pico-8 play session: mixed d-pad (fixed 12-tick cycle)

[t = 8 s] mixed d-pad (1.2s cycle ×~6): → ← ↑ ↓ + 🅾/❎ taps, ~8s
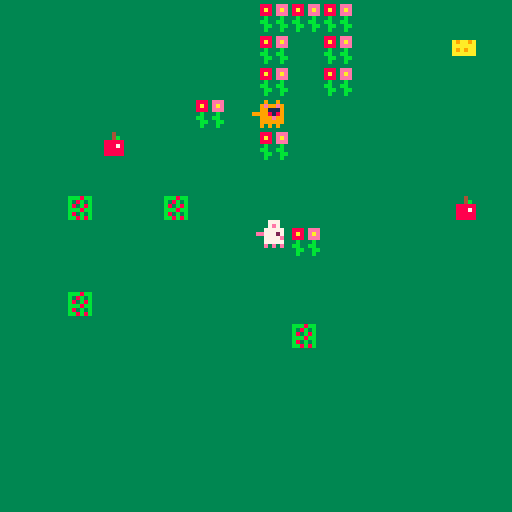

pico-8 cartridge
version 41
__lua__

-- the cheese hunt
-- by maya

function _init()
  define_flags()
  init_player()
  init_cat()
  init_energy()
  init_tile()
  init_camera()
  init_game()
end

function _update()
  if not game.is_over then
    update_position()
    update_orientation()
    update_inventory()
    update_status()
    update_camera()
  end
end

function _draw()
  if game.is_over then
    draw_game_over()
  else
    draw_map()
    draw_camera()
    draw_characters()
  end
end
-->8
-- init

characters = {}

function define_flags()
  flag = {
    blocked = 0,
    food = 1,
    energy = 2,
    cheese = 3
  }
end

function init_player()
  player = {
    x = 60,
    y = 60,
    delta = nil,
    sprite = nil,
    flip_x = false,
    flip_y = false,
    energy = 0,
    cheese = 0,
    update_position = function(self)
      update_sprite_position(self, move_player)
    end,
    draw = function(self)
      spr(self.sprite, self.x, self.y, 1, 1, self.flip_x)
    end
  }
  add(characters, player)
end

function init_cat()
  cat = {
    x = 9 * 8,
    y = 1 * 8,
    delta = 0.9,
    sprite = 17,
    flip_x = false,
    dead = false,
    update_position = function(self)
      if not self.dead then
        update_sprite_position(self, move_cat_x)
        update_sprite_position(self, move_cat_y)
      end
    end,
    draw = function(self)
      spr(self.sprite, self.x, self.y, 1, 1, self.flip_x, self.dead)
    end
  }
  add(characters, cat)
end

function init_energy()
  energy = {
    timer = 3,
    is_timer_running = false
  }
end

function init_camera()
  cam = {
    x = 0
  }
end

function init_tile()
  tile = {
    x_map = nil,
    y_map = nil
  }
end

function init_game()
  game = {
    is_over = false,
    is_won = false,
    is_lost = false,
    is_debug = false
  }
end
-->8
-- update

function update_position()
  update_positions()
  keep_player_inside()
  update_all_frames()
end

function update_orientation()
  update_player_orientation()
  update_cat_orientation()
end

function update_inventory()
  if is_food(player) then
    eat(player)
  end
end

function update_status()
  update_energy_status()
  update_cat_status()
  update_caught_status()
  update_won_status()
end

function update_camera()
  local screen = flr(player.x / 128)
  cam.x = screen * 128
end

-->8
-- update helpers

function update_positions()
  for character in all(characters) do
    character:update_position()
  end
end

function update_sprite_position(obj, move)
  local new_position = move(obj)
  if not is_blocked(new_position) then
    obj.x = new_position.x
    obj.y = new_position.y
  end
end

function move_player(obj)
  local x = obj.x
  local y = obj.y
  local delta = obj.delta
  if (btn(⬅️)) x -= delta
  if (btn(➡️)) x += delta
  if (btn(⬆️)) y -= delta
  if (btn(⬇️)) y += delta
  local new_position = {}
  new_position.x = x
  new_position.y = y
  return new_position
end

function move_cat_x(obj)
  local x = obj.x
  local y = obj.y
  local delta = obj.delta
  if abs(x - player.x) > delta then
    if player.x < x then
      x -= delta
    elseif player.x > x then
      x += delta
    end
  end
  local new_position = {}
  new_position.x = x
  new_position.y = y
  return new_position
end

function move_cat_y(obj)
  local x = obj.x
  local y = obj.y
  local delta = obj.delta
  if (player.y < y) y -= delta
  if (player.y > y) y += delta
  local new_position = {}
  new_position.x = x
  new_position.y = y
  return new_position
end

function keep_player_inside()
  level = player.cheese + 1
  player.x = mid(0, player.x, level * 128 - 8)
  player.y = mid(0, player.y, 128 - 9)
end

function update_all_frames()
  update_player_frame()
  update_cat_frame()
end

function update_player_frame()
  local base_sprite = 1
  if energy.is_timer_running then
    base_sprite = 3
  end
  player.sprite = (player.x + player.y) % 2 + base_sprite
end

function update_cat_frame()
  local base_sprite = 17
  cat.sprite = (cat.x + cat.y) % 2 + base_sprite
end

function update_player_orientation()
  if (btnp(⬅️)) player.flip_x = true
  if (btnp(➡️)) player.flip_x = false
end

function update_cat_orientation()
  cat.flip_x = cat.x > player.x
end

function is_blocked(obj)
  return is_flagged(obj, flag.blocked)
end

function is_food(obj)
  return is_flagged(obj, flag.food)
end

function is_energy(obj)
  return is_flagged(obj, flag.energy)
end

function is_cheese(obj)
  return is_flagged(obj, flag.cheese)
end

function is_flagged(obj, a_flag)
  local x = obj.x
  local y = obj.y
  local x1 = flr((x + 1) / 8)
  local y1 = flr((y + 1) / 8)
  local x2 = flr((x + 7) / 8)
  local y2 = flr((y + 7) / 8)
  if fget(mget(x2, y2), a_flag) then
    tile.x_map = x2
    tile.y_map = y2
    return true
  end
  if fget(mget(x2, y1), a_flag) then
    tile.x_map = x2
    tile.y_map = y1
    return true
  end
  if fget(mget(x1, y2), a_flag) then
    tile.x_map = x1
    tile.y_map = y2
    return true
  end
  if fget(mget(x1, y1), a_flag) then
    tile.x_map = x1
    tile.y_map = y1
    return true
  end
  tile.x_map = nil
  tile.y_map = nil
  return false
end

function eat(obj)
  if is_energy(obj) then
    obj.energy += 1
    energy.time = time()
  elseif is_cheese(obj) then
    obj.cheese += 1
  end
  remove_food()
end

function remove_food()
  mset(tile.x_map, tile.y_map, 0)
end

function update_energy_status()
  if player.energy > 0 then
    energy.is_timer_running = time() - energy.time < energy.timer
    if not energy.is_timer_running then
      player.energy = 0
    end
  end
  player.delta = player.energy + 1
end

function update_caught_status()
  if is_caught() then
    game.is_lost = true
    game.is_over = true
  end
end

function is_caught()
  diff_x = abs(player.x - cat.x)
  diff_y = abs(player.y - cat.y)
  return diff_x < 6 and diff_y < 6 and not cat.dead
end

function update_cat_status()
  if player.cheese == 1 then
    cat.dead = true
  end
end

function update_won_status()
  if player.cheese >= 3 then
    game.is_won = true
    game.is_over = true
  end
end
-->8
-- draw

function draw_map()
  cls(3)
  map()
end

function draw_camera()
  camera(cam.x)
end

function draw_characters()
  for character in all(characters) do
    character:draw()
  end
end

function draw_game_over()
  local x1 = flr(player.x / 128) * 128 + 128 / 2 - 30
  local y1 = flr(player.y / 128) * 128 + 128 / 2 - 20
  local x2 = flr(player.x / 128) * 128 + 128 / 2 + 30
  local y2 = flr(player.y / 128) * 128 + 128 / 2 + 5
  rectfill(x1, y1, x2, y2, 1)
  if game.is_won then
    message = "you won!"
  elseif game.is_lost then
    message = "game over"
  end
  print(message, x1 + 14, y1 + 10, 9)
end
__gfx__
00000000000000000000000000000000000000000000000000000000000000000000000000000000000000000000000000000000333333333333333333333333
000000000007770000077700067777000677770000000000000000000000000000000000000000000000000000000000000000003bbb8bb33333333333334333
007007000007e7000007e7000006e7000006e70000000000000000000000000000000000000000000000000000000000000000003b38b3b33a9aa9a333334b33
000770000077777000777770677777706777777000000000000000000000000000000000000000000000000000000000000000003b83b8b33aaaaaa333888883
00077000ee777270ee777270ee776270ee77627000000000000000000000000000000000000000000000000000000000000000003bbb8bb33a9a9aa333888783
00700700007777e0007777e0007777e0007777e000000000000000000000000000000000000000000000000000000000000000003b83b3b33aaaaaa333888883
000000000077777000777770677777706777777000000000000000000000000000000000000000000000000000000000000000003bb8b8b33333333333888883
0000000000e0e0e0000e0e000e0e0e0000e0e0e00000000000000000000000000000000000000000000000000000000000000000333333333333333333333333
000000000000000000000000000000000000000000000000000000000000000000000000000000000000000000000000ccccccccccbccbcc3333333333333333
000000000009009000090090000000000000000000000000000000000000000000000000000000000000000000000000cccccccccccbccbc38883eee33333333
00000000009e99e9009e99e9000000000000000000000000000000000000000000000000000000000000000000000000ccccccccccbccbcc38a83eae33333333
000000000099111900991119000000000000000000000000000000000000000000000000000000000000000000000000cccccccccccbccbc38883eee33333333
000000009999818999998189000000000000000000000000000000000000000000000000000000000000000000000000ccccccccccbccbcc33b333b333333333
0000000000999e9900999e99000000000000000000000000000000000000000000000000000000000000000000000000cccccccccccbccbc3bb33bb333333333
000000000099999900999999000000000000000000000000000000000000000000000000000000000000000000000000ccccccccccbccbcc33bb33bb33333333
000000000090909000090900000000000000000000000000000000000000000000000000000000000000000000000000cccccccccccbccbc33b333b333333333
00000000000000000000000000000000000000000000000000000000000000000000000000000000000000000000000000000000000000000000000000000000
00000000042222240422222400000000000000000000000000000000000000000000000000000000000000000000000000000000000000000000000000000000
00000000048222840482228400000000000000000000000000000000000000000000000000000000000000000000000000000000000000000000000000000000
00000000047717740477177400000000000000000000000000000000000000000000000000000000000000000000000000000000000000000000000000000000
00000000474777404747774000000000000000000000000000000000000000000000000000000000000000000000000000000000000000000000000000000000
00000000477747704777477000000000000000000000000000000000000000000000000000000000000000000000000000000000000000000000000000000000
00000000077777700777777000000000000000000000000000000000000000000000000000000000000000000000000000000000000000000000000000000000
00000000040404000040400000000000000000000000000000000000000000000000000000000000000000000000000000000000000000000000000000000000
00000000cccccccccccccccc00000000000000000000000000000000000000000000000000000000000000000000000000000000000000000000000000000000
00000000cccccccccccccccc00000000000000000000000000000000000000000000000000000000000000000000000000000000000000000000000000000000
00000000ccc9999ccccccccc00000000000000000000000000000000000000000000000000000000000000000000000000000000000000000000000000000000
00000000cc99919cc3c3333300000000000000000000000000000000000000000000000000000000000000000000000000000000000000000000000000000000
00000000ccc9999cc333331300000000000000000000000000000000000000000000000000000000000000000000000000000000000000000000000000000000
00000000ccccccccc3c3333300000000000000000000000000000000000000000000000000000000000000000000000000000000000000000000000000000000
00000000ccccccccccccc7c700000000000000000000000000000000000000000000000000000000000000000000000000000000000000000000000000000000
00000000cccccccccccccccc00000000000000000000000000000000000000000000000000000000000000000000000000000000000000000000000000000000
__gff__
00000000000000000000000000010a0600000000000000000000000000000100000000000000000000000000000000000000000000000000000000000000000000000000000000000000000000000000000000000000000000000000000000000000000000000000000000000000000000000000000000000000000000000000
0000000000000000000000000000000000000000000000000000000000000000000000000000000000000000000000000000000000000000000000000000000000000000000000000000000000000000000000000000000000000000000000000000000000000000000000000000000000000000000000000000000000000000
__map__
1f1f1f1f1f1f1f1f1e1e1e1f1f1f1f1f1f1f1f1f1f1f0e1f1f1f11211e1f1f1f1f1f1f1f1f1f0e1f1f1f1f1f1f1f1f1f0000000000000000000000000000000000000000000000000000000000000000000000000000000000000000000000000000000000000000000000000000000000000000000000000000000000000000
1f1f1f1f1f1f1f1f1e1f1e1f1f1f0e1f1f1f1f1f1f1f1e1f0f1e1e1e1e1f1f1f1f1f1f1f1e1e1e1e1e0f1f1f1f1f1f1f0000000000000000000000000000000000000000000000000000000000000000000000000000000000000000000000000000000000000000000000000000000000000000000000000000000000000000
1f1f1f1f1f1f1f1f1e1f1e1f1f1f1f1f1f1f1f1e1f1f1f1f1f1f1f1f1f1f1f1f1f1f1f1f0d211121111f1f1f1f1f1f1f0000000000000000000000000000000000000000000000000000000000000000000000000000000000000000000000000000000000000000000000000000000000000000000000000000000000000000
1f1f1f1f1f1f1e1f1f1f1f1f1f1f1f1f1f1f1f1f1f1f1f1f1f1f1f1f1f1f1f1f1f1f1f1f0d0d0d0d0d0f1f1f1f1f1f1f0000000000000000000000000000000000000000000000000000000000000000000000000000000000000000000000000000000000000000000000000000000000000000000000000000000000000000
1f1f1f0f1f1f1f1f1e1f1f1f1f1f1f1f1f1f1f1f1f1f1f1f1f1f1f1f1f1f1f1f1f1f1f1f1f1f1f1f1f1f1f1f1f1f1f1f0000000000000000000000000000000000000000000000000000000000000000000000000000000000000000000000000000000000000000000000000000000000000000000000000000000000000000
1f1f1f1f1f1f1f1f1f1f1f1f1f1f1f1f1f1f1f1f1f1f1f1f1f1f1f1f1f1f1f1f1f1f1f1f1f1f1f1f1f1f1f1f1f1f1f1f0000000000000000000000000000000000000000000000000000000000000000000000000000000000000000000000000000000000000000000000000000000000000000000000000000000000000000
1f1f0d1f1f0d1f1f1f1f1f1f1f1f0f1f1c311c1c1c1c1c1c1c1c1c311c1c1c311c1c1c321c1c1c1c1c1c1c1c1c1c1c1c0000000000000000000000000000000000000000000000000000000000000000000000000000000000000000000000000000000000000000000000000000000000000000000000000000000000000000
1f1f1f1f1f1f1f1f1f1e1f1f1f1f1f1f1c1c1c1c1c311c1c1c1c1c1c1c1c1c1c1c1c1c1c1c1c1c1c1c1c311c1c1c1c1c0000000000000000000000000000000000000000000000000000000000000000000000000000000000000000000000000000000000000000000000000000000000000000000000000000000000000000
1f1f1f1f1f1f1f1f1f1f1f1f1f1f1f1f1c1c1c1c1c1c1c1c1c1c1c1c1c1c1c1c1c1c1c1c1c1c1c1c1c1c1c1c1c1c1c1c0000000000000000000000000000000000000000000000000000000000000000000000000000000000000000000000000000000000000000000000000000000000000000000000000000000000000000
1f1f0d1f1f1f1f1f1f1f1f1f1f1f1f1f1c311c1c1c1c1c1c1c1c1c1c1c1d311d1d1d1d1d1d1d1d1d1d1d1d1d1d1d1d1d0000000000000000000000000000000000000000000000000000000000000000000000000000000000000000000000000000000000000000000000000000000000000000000000000000000000000000
1f1f1f1f1f1f1f1f1f0d1f1f1f1f1f1f1c1c1c1c1c1c1c1c1c1c1c1c1c1d1d1d1d1d1d1d1d1d1d1d321d1d1d1d1d1d1d0000000000000000000000000000000000000000000000000000000000000000000000000000000000000000000000000000000000000000000000000000000000000000000000000000000000000000
1f1f1f1f1f1f1f1f1f1f1f1f1f1f1f1f1d1d1d1d1d1d1d1d1d1d1d1d311d1d1d1d1d321d1d1d1d1d1d1d1d1d1d1d1d1d0000000000000000000000000000000000000000000000000000000000000000000000000000000000000000000000000000000000000000000000000000000000000000000000000000000000000000
1f1f1f1f1f1f1f1f1f1f1f1f1f1f1f1f1d1d311d1d1d1d1d311d1d1d1d1d1d1d1d1d1d1d1d1d1d1d1d1d311d1d1d1d1d0000000000000000000000000000000000000000000000000000000000000000000000000000000000000000000000000000000000000000000000000000000000000000000000000000000000000000
1f1f1f1f1f1f1f1f1f1f1f1f1f1f1f1f1d1d1d1d1d1d1d1d1d1d1d1d1d1d1d1d1d1d1d1d1d1d1d1d1d1d1d1d1d1d1d1d0009000000000000000000000000000000000000000000000000000000000000000000000000000000000000000000000000000000000000000000000000000000000000000000000000000000000000
1f1f1f1f1f1f1f1f1f1f1f1f1f1f1f1f1d1d1d1d1d1d1d1d1d1d1d1d1d1d1d1d1d1d1d1d1d1d1d1d1d1d1d1d1d1d1d1d0000000000000000000000000000000000000000000000000000000000000000000000000000000000000000000000000000000000000000000000000000000000000000000000000000000000000000
1f1f1f1f1f1f1f1f1f1f1f1f1f1f1f1f1d1d1d1d1d1d1d1d1d1d1d1d1d1d1d1d1d1d1d1d1d1d1d1d1d1d1d1d1d1d1d1d0000000000000000000000000000000000000000000000000000000000000000000000000000000000000000000000000000000000000000000000000000000000000000000000000000000000000000
0000000000000000000000000000001717171717171700000017000000000000380000000000000000000000000909090909090000000000000000000000000000000000000000000000000000000000000000000000000000000000000000000000000000000000000000000000000000000000000000000000000000000000
